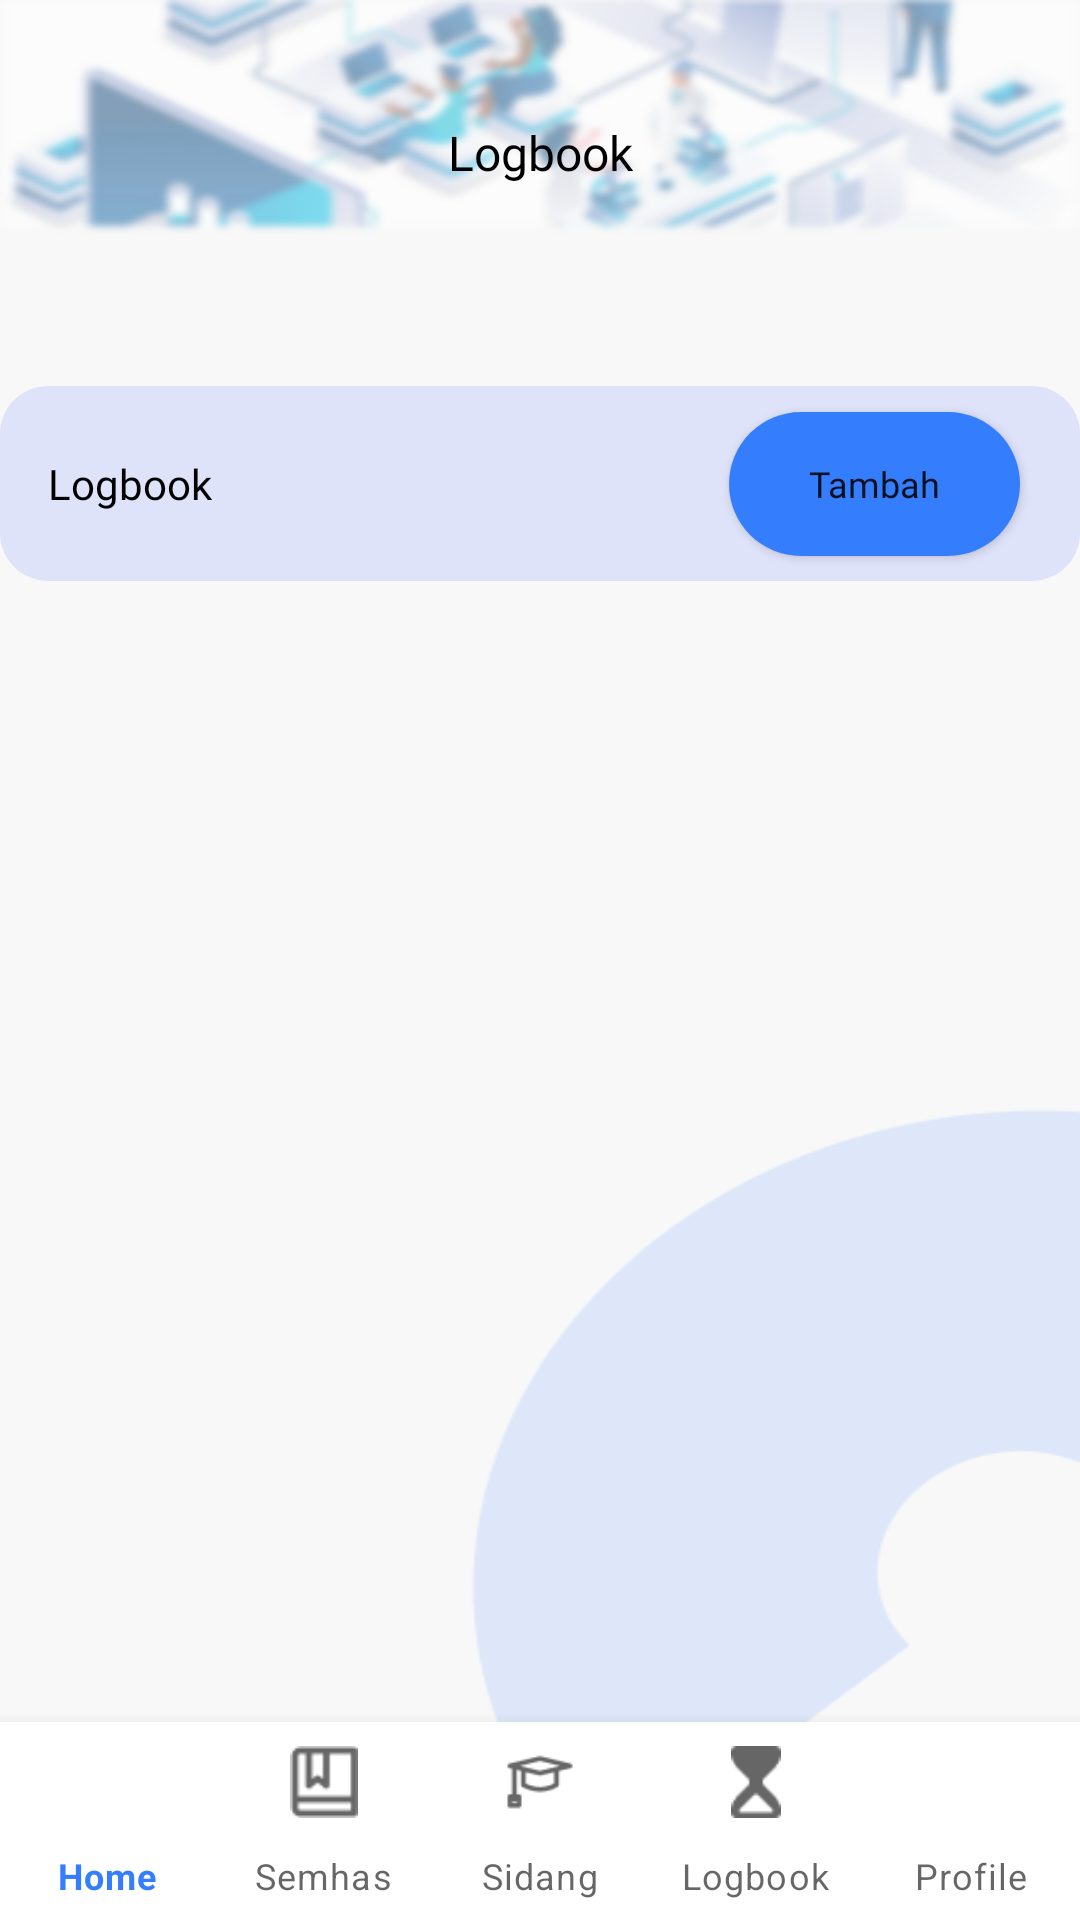

Write the Android layout XML for this screen, with the resource values it uses.
<!-- AndroidManifest.xml: application theme Theme.PTB_10_A -->
<!-- res/layout/activity_logbook.xml -->
<?xml version="1.0" encoding="utf-8"?>
<androidx.constraintlayout.widget.ConstraintLayout xmlns:android="http://schemas.android.com/apk/res/android"
    xmlns:app="http://schemas.android.com/apk/res-auto"
    xmlns:tools="http://schemas.android.com/tools"
    android:layout_width="match_parent"
    android:layout_height="match_parent"
    android:background="@drawable/background_dasar"
    tools:context=".LogbookActivity">

    <TextView
        android:id="@+id/textView9"
        android:layout_width="wrap_content"
        android:layout_height="wrap_content"
        android:layout_marginTop="40dp"
        android:fontFamily="@font/poppins_bold"
        android:text="@string/logbook"
        android:textColor="#000000"
        android:textSize="16sp"
        app:layout_constraintEnd_toEndOf="parent"
        app:layout_constraintStart_toStartOf="parent"
        app:layout_constraintTop_toTopOf="parent" />

    <androidx.constraintlayout.widget.ConstraintLayout
        android:id="@+id/addLB"
        android:layout_width="360dp"
        android:layout_height="65dp"
        android:layout_marginTop="67dp"
        android:background="@drawable/rounded_corner"
        android:backgroundTint="#4092A3FD"
        app:cardCornerRadius="16dp"
        app:layout_constraintEnd_toEndOf="parent"
        app:layout_constraintStart_toStartOf="parent"
        app:layout_constraintTop_toBottomOf="@+id/textView9">

        <TextView
            android:id="@+id/textView12"
            android:layout_width="wrap_content"
            android:layout_height="wrap_content"
            android:layout_marginStart="16dp"
            android:fontFamily="@font/poppins_medium"
            android:text="@string/logbook2"
            android:textColor="#000000"
            app:layout_constraintBottom_toBottomOf="parent"
            app:layout_constraintStart_toStartOf="parent"
            app:layout_constraintTop_toTopOf="parent" />

        <Button
            android:id="@+id/button"
            android:layout_width="97dp"
            android:layout_height="48dp"
            android:layout_marginEnd="20dp"
            android:background="@drawable/rounded_corner2"
            android:fontFamily="@font/poppins_medium"
            android:text="@string/tambah"
            android:textAllCaps="false"
            android:textSize="12sp"
            android:onClick="tambahLB"
            app:layout_constraintBottom_toBottomOf="parent"
            app:layout_constraintEnd_toEndOf="parent"
            app:layout_constraintTop_toTopOf="parent"
            tools:ignore="TextContrastCheck" />
    </androidx.constraintlayout.widget.ConstraintLayout>

    <com.google.android.material.bottomnavigation.BottomNavigationView

        android:id="@+id/bottom_nav"
        android:layout_width="match_parent"
        android:layout_height="66dp"
        app:itemHorizontalTranslationEnabled="false"
        app:labelVisibilityMode="labeled"
        app:layout_constraintBottom_toBottomOf="parent"
        app:menu="@menu/bottom_navigation" />

    <androidx.recyclerview.widget.RecyclerView
        android:id="@+id/logbookRcv"
        android:layout_width="360dp"
        android:layout_height="0dp"
        android:layout_gravity="center"
        android:layout_marginTop="20dp"
        app:layout_constraintBottom_toTopOf="@+id/bottom_nav"
        app:layout_constraintEnd_toEndOf="@+id/addLB"
        app:layout_constraintStart_toStartOf="@+id/addLB"
        app:layout_constraintTop_toBottomOf="@+id/addLB" />

</androidx.constraintlayout.widget.ConstraintLayout>
<!-- resources referenced by this layout -->
<resources>
  <!-- drawable background_dasar: png bitmap (drawable-v24, 55504 bytes) -->
  <!-- drawable rounded_corner (drawable) -->
  <?xml version="1.0" encoding="utf-8"?>
  <shape xmlns:android="http://schemas.android.com/apk/res/android">
      <corners android:radius="16dp"/>
      <solid android:color="@color/dasar"/>
  </shape>
  <!-- drawable rounded_corner2 (drawable-v24) -->
  <?xml version="1.0" encoding="utf-8"?>
  <shape xmlns:android="http://schemas.android.com/apk/res/android">
      <corners android:radius="50dp"/>
      <solid android:color="@color/dasar"/>
  </shape>
  <string name="logbook">Logbook</string>
  <string name="logbook2">Logbook</string>
  <string name="tambah">Tambah</string>
  <style name="Theme.PTB_10_A" parent="Theme.MaterialComponents.DayNight.NoActionBar">
          
          <item name="colorPrimary">@color/dasar</item>
          <item name="colorPrimaryVariant">@color/black</item>
          <item name="colorOnPrimary">@color/white</item>
          
          <item name="colorSecondary">@color/teal_200</item>
          <item name="colorSecondaryVariant">@color/teal_700</item>
          <item name="colorOnSecondary">@color/black</item>
          
          <item name="android:statusBarColor" tools:targetApi="l">?attr/colorPrimaryVariant</item>
          
      </style>
  <color name="dasar">#347EFD</color>
  <color name="black">#FF000000</color>
  <color name="white">#FFFFFFFF</color>
  <color name="teal_200">#FF03DAC5</color>
  <color name="teal_700">#FF018786</color>
</resources>
